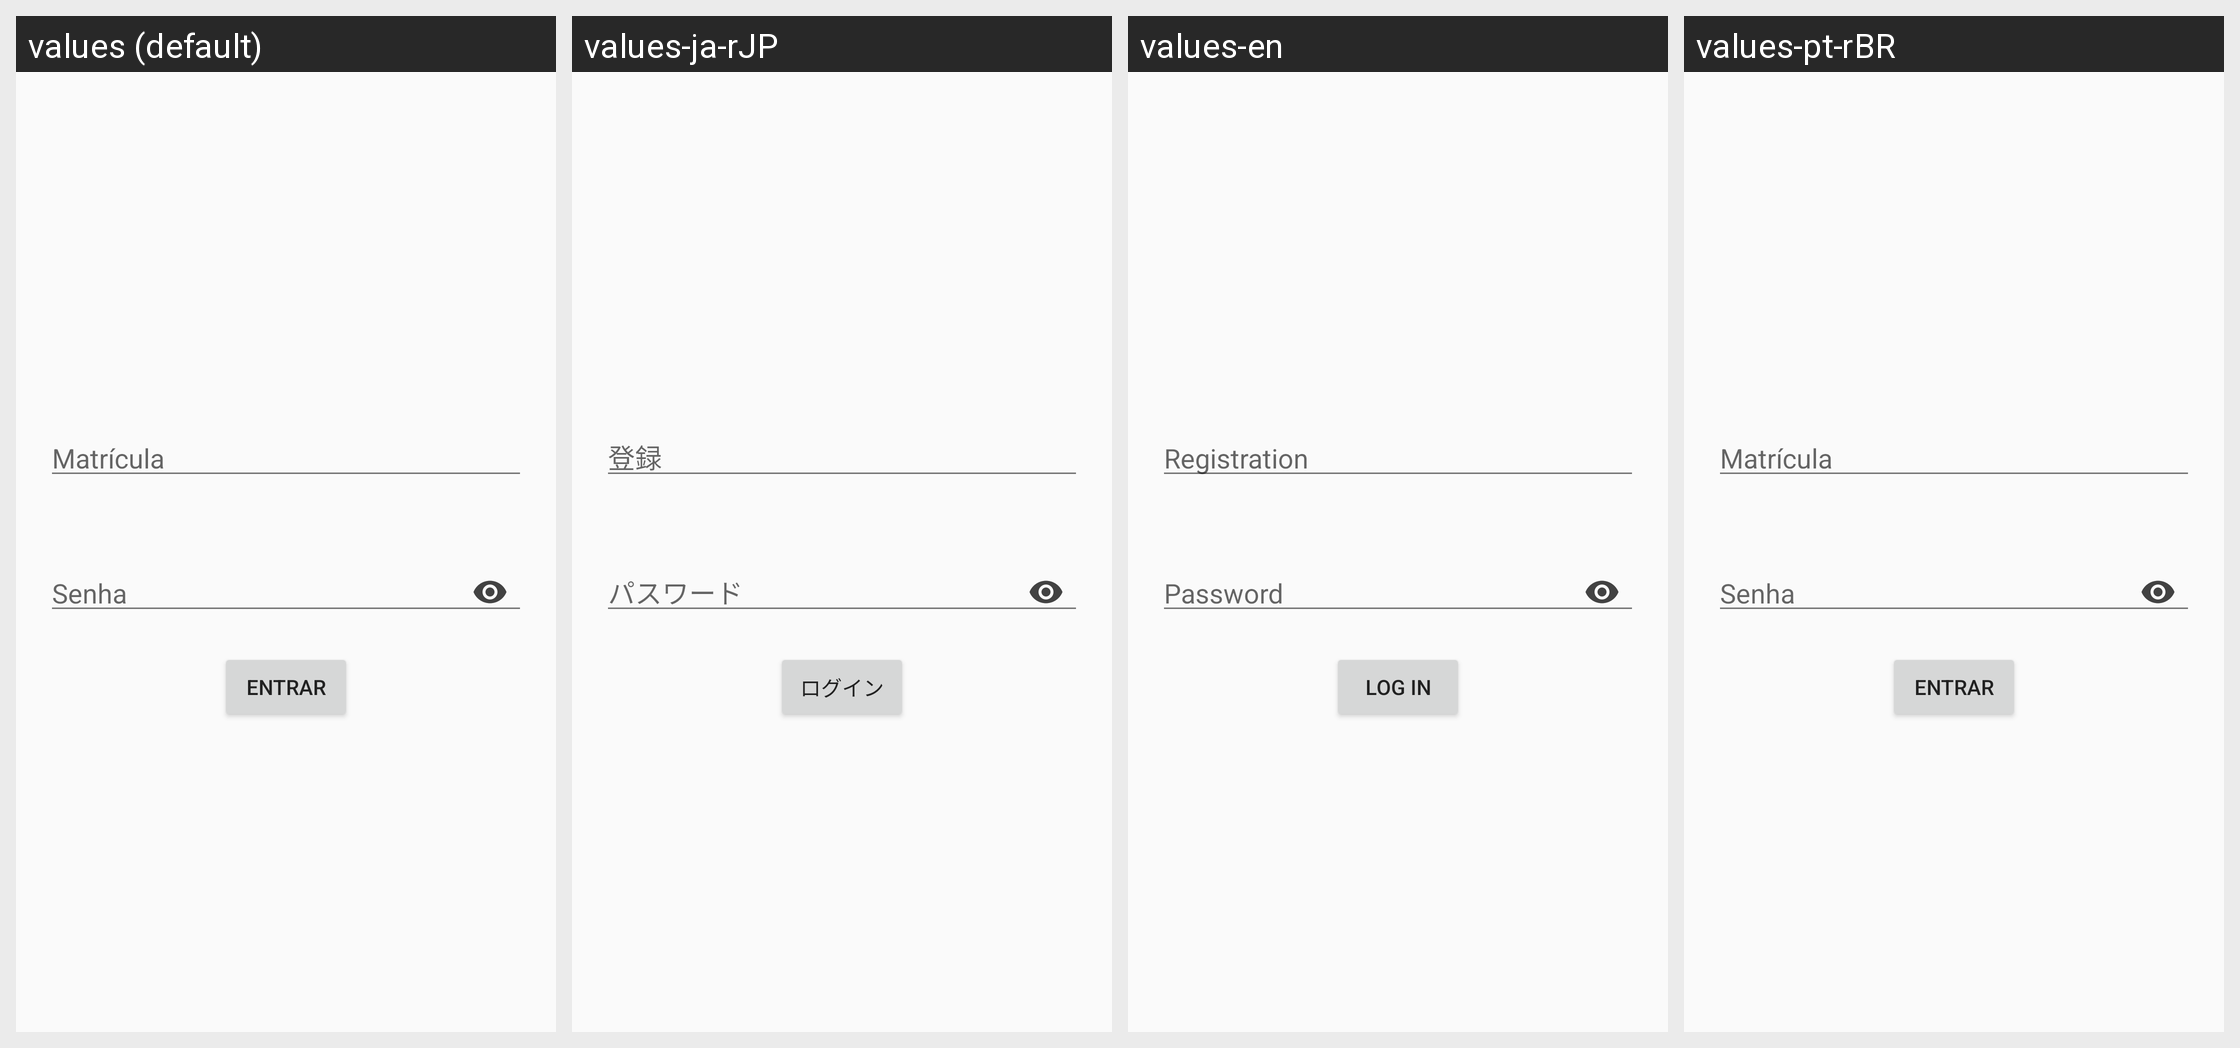

For this localized Android screen grid, give each drawn string resource with its value in every locale shown.
Android screen res/layout/layout_login.xml rendered under 4 locales, left to right: values (default), values-ja-rJP, values-en, values-pt-rBR. Device: Nexus 5 (rendered at 1080×1920; each locale shown at half size, 540×960, under a caption strip naming it); theme AppTheme.
Strings drawn on this screen, with the default value and each locale's value (text and hints the layout hard-codes, and strings that could not be matched under every locale, appear in the picture but are not listed):

text_user
  values: Matrícula
  values-ja-rJP: 登録
  values-en: Registration
  values-pt-rBR: Matrícula

text_password
  values: Senha
  values-ja-rJP: パスワード
  values-en: Password
  values-pt-rBR: Senha

button_login
  values: Entrar
  values-ja-rJP: ログイン
  values-en: Log in
  values-pt-rBR: Entrar
